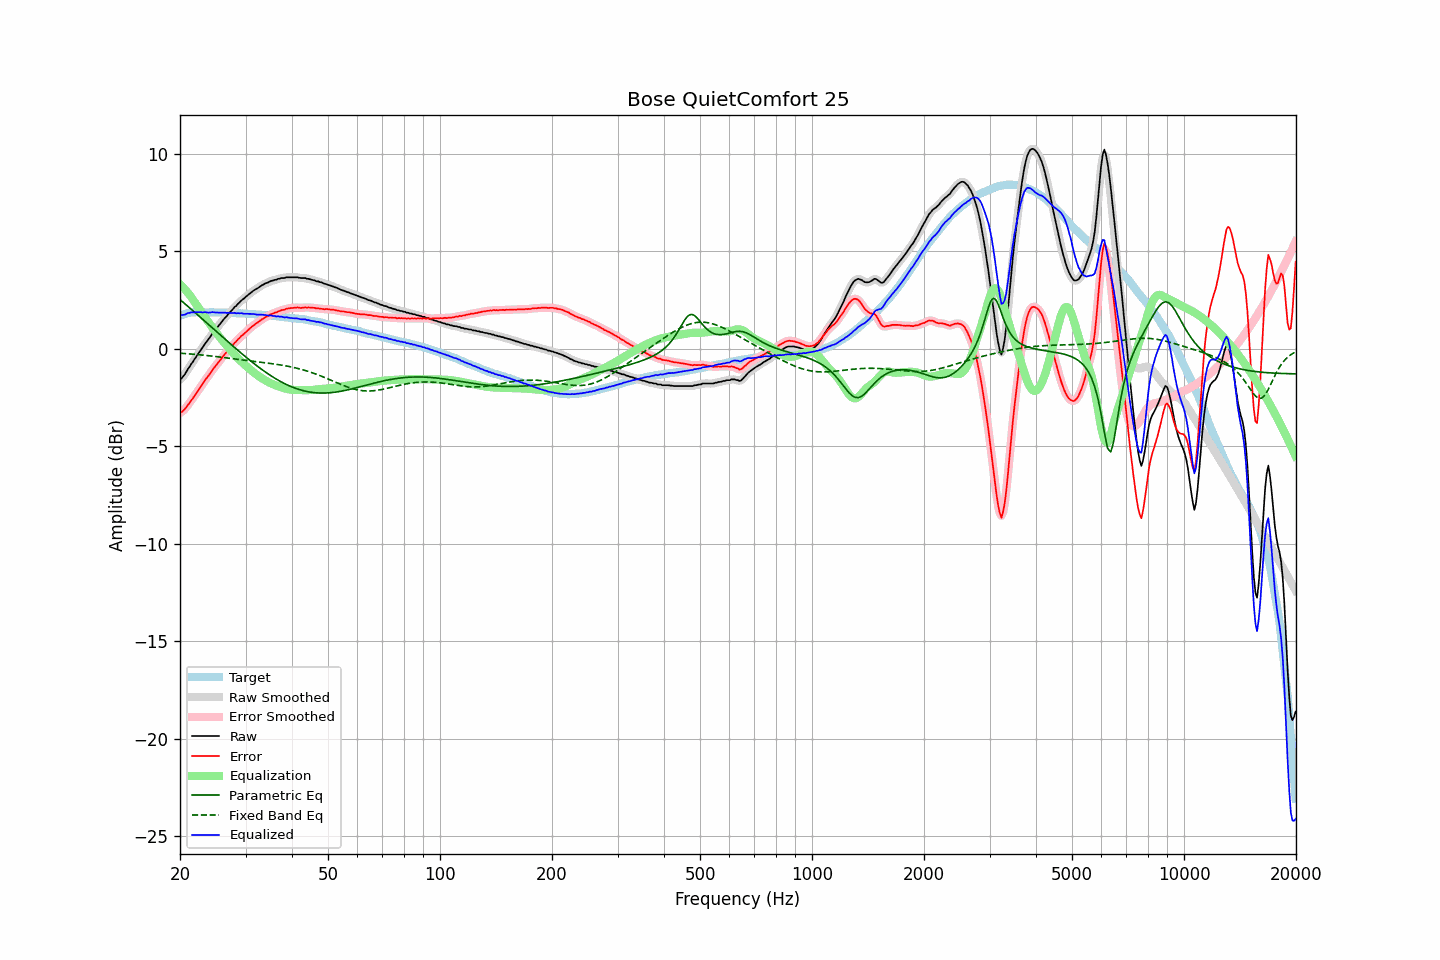

The data file committed next to this chart (first rows):
frequency, raw, error, smoothed, error_smoothed, equalization, parametric_eq, fixed_band_eq, equalized_raw, equalized_smoothed, target
20.00, -1.57, -3.27, -1.58, -3.29, 3.32, 2.53, -0.22, 1.75, 1.74, 1.71
20.20, -1.52, -3.25, -1.50, -3.23, 3.24, 2.46, -0.23, 1.72, 1.74, 1.74
20.40, -1.41, -3.17, -1.40, -3.17, 3.15, 2.39, -0.23, 1.75, 1.75, 1.77
20.61, -1.31, -3.09, -1.30, -3.09, 3.06, 2.32, -0.24, 1.75, 1.76, 1.78
20.81, -1.16, -2.98, -1.17, -2.98, 2.97, 2.25, -0.25, 1.80, 1.80, 1.82
21.02, -1.03, -2.87, -1.04, -2.87, 2.87, 2.18, -0.25, 1.84, 1.83, 1.84
21.23, -0.92, -2.77, -0.91, -2.76, 2.76, 2.10, -0.26, 1.85, 1.86, 1.85
21.44, -0.77, -2.64, -0.78, -2.65, 2.66, 2.03, -0.27, 1.88, 1.87, 1.86
21.66, -0.67, -2.54, -0.66, -2.53, 2.54, 1.96, -0.27, 1.87, 1.87, 1.87
21.87, -0.53, -2.41, -0.54, -2.41, 2.41, 1.89, -0.28, 1.88, 1.88, 1.87
22.09, -0.41, -2.30, -0.41, -2.29, 2.29, 1.82, -0.29, 1.88, 1.88, 1.88
22.31, -0.28, -2.17, -0.29, -2.17, 2.17, 1.74, -0.29, 1.89, 1.88, 1.88
22.54, -0.17, -2.05, -0.17, -2.05, 2.05, 1.67, -0.30, 1.88, 1.88, 1.88
22.76, -0.05, -1.93, -0.05, -1.93, 1.93, 1.60, -0.31, 1.88, 1.88, 1.88
22.99, 0.06, -1.81, 0.07, -1.80, 1.81, 1.53, -0.32, 1.87, 1.88, 1.87
23.22, 0.19, -1.68, 0.19, -1.68, 1.69, 1.45, -0.33, 1.88, 1.88, 1.87
23.45, 0.31, -1.56, 0.30, -1.56, 1.57, 1.38, -0.34, 1.88, 1.87, 1.87
23.69, 0.41, -1.46, 0.42, -1.45, 1.45, 1.31, -0.34, 1.86, 1.87, 1.87
23.92, 0.53, -1.34, 0.53, -1.34, 1.34, 1.23, -0.35, 1.86, 1.87, 1.87
24.16, 0.64, -1.23, 0.65, -1.23, 1.22, 1.16, -0.36, 1.87, 1.87, 1.88
24.40, 0.78, -1.10, 0.76, -1.11, 1.11, 1.09, -0.37, 1.89, 1.88, 1.88
24.65, 0.87, -0.99, 0.88, -1.00, 1.00, 1.01, -0.38, 1.87, 1.88, 1.87
24.89, 0.98, -0.89, 0.98, -0.89, 0.89, 0.94, -0.39, 1.87, 1.87, 1.87
25.14, 1.09, -0.78, 1.08, -0.79, 0.78, 0.87, -0.40, 1.87, 1.86, 1.87
25.39, 1.19, -0.68, 1.18, -0.68, 0.68, 0.79, -0.41, 1.86, 1.86, 1.87
25.65, 1.28, -0.58, 1.29, -0.57, 0.57, 0.72, -0.42, 1.85, 1.86, 1.87
25.91, 1.39, -0.46, 1.39, -0.47, 0.47, 0.65, -0.43, 1.86, 1.86, 1.85
26.16, 1.50, -0.36, 1.49, -0.36, 0.37, 0.57, -0.44, 1.86, 1.86, 1.85
26.43, 1.59, -0.26, 1.59, -0.26, 0.27, 0.50, -0.45, 1.86, 1.86, 1.85
26.69, 1.67, -0.18, 1.68, -0.17, 0.17, 0.43, -0.46, 1.84, 1.85, 1.85
26.96, 1.78, -0.07, 1.78, -0.07, 0.07, 0.35, -0.47, 1.85, 1.85, 1.85
27.23, 1.87, 0.02, 1.87, 0.02, -0.02, 0.28, -0.48, 1.85, 1.84, 1.85
27.50, 1.96, 0.11, 1.97, 0.12, -0.12, 0.21, -0.49, 1.84, 1.85, 1.85
27.77, 2.05, 0.21, 2.05, 0.21, -0.21, 0.14, -0.51, 1.83, 1.84, 1.84
28.05, 2.15, 0.32, 2.14, 0.30, -0.30, 0.07, -0.52, 1.85, 1.84, 1.84
28.33, 2.20, 0.38, 2.22, 0.39, -0.39, -0.00, -0.53, 1.82, 1.83, 1.83
28.62, 2.31, 0.49, 2.30, 0.48, -0.47, -0.08, -0.54, 1.84, 1.83, 1.83
28.90, 2.37, 0.55, 2.38, 0.56, -0.56, -0.15, -0.55, 1.82, 1.83, 1.82
29.19, 2.47, 0.66, 2.46, 0.64, -0.64, -0.22, -0.56, 1.84, 1.82, 1.81
29.48, 2.53, 0.71, 2.53, 0.71, -0.72, -0.28, -0.57, 1.82, 1.81, 1.82
29.78, 2.59, 0.78, 2.60, 0.79, -0.79, -0.35, -0.58, 1.80, 1.81, 1.81
30.08, 2.67, 0.86, 2.67, 0.86, -0.87, -0.42, -0.59, 1.80, 1.80, 1.81
30.38, 2.74, 0.94, 2.74, 0.94, -0.94, -0.49, -0.60, 1.80, 1.80, 1.80
30.68, 2.81, 1.02, 2.81, 1.02, -1.01, -0.56, -0.61, 1.80, 1.80, 1.80
30.99, 2.87, 1.09, 2.88, 1.09, -1.08, -0.62, -0.62, 1.79, 1.80, 1.79
31.30, 2.94, 1.16, 2.94, 1.16, -1.15, -0.69, -0.63, 1.79, 1.79, 1.79
31.61, 3.00, 1.22, 3.00, 1.22, -1.22, -0.75, -0.64, 1.79, 1.78, 1.78
31.93, 3.05, 1.28, 3.05, 1.28, -1.28, -0.82, -0.65, 1.77, 1.77, 1.77
32.24, 3.09, 1.33, 3.10, 1.34, -1.34, -0.88, -0.66, 1.75, 1.76, 1.76
32.57, 3.15, 1.39, 3.16, 1.40, -1.40, -0.94, -0.67, 1.75, 1.75, 1.76
32.89, 3.21, 1.46, 3.21, 1.45, -1.46, -1.00, -0.68, 1.76, 1.75, 1.76
33.22, 3.26, 1.52, 3.26, 1.51, -1.51, -1.06, -0.69, 1.75, 1.75, 1.75
33.55, 3.30, 1.56, 3.31, 1.57, -1.56, -1.12, -0.70, 1.74, 1.75, 1.74
33.89, 3.35, 1.62, 3.35, 1.61, -1.61, -1.18, -0.71, 1.74, 1.73, 1.73
34.23, 3.38, 1.65, 3.38, 1.66, -1.66, -1.24, -0.72, 1.72, 1.72, 1.73
34.57, 3.41, 1.70, 3.42, 1.71, -1.70, -1.29, -0.74, 1.71, 1.72, 1.72
34.92, 3.46, 1.76, 3.45, 1.74, -1.75, -1.35, -0.75, 1.72, 1.71, 1.71
35.27, 3.49, 1.79, 3.49, 1.79, -1.78, -1.40, -0.76, 1.71, 1.70, 1.70
35.62, 3.50, 1.81, 3.51, 1.82, -1.82, -1.46, -0.77, 1.68, 1.69, 1.69
35.97, 3.54, 1.86, 3.54, 1.85, -1.86, -1.51, -0.78, 1.69, 1.68, 1.68
... 635 more rows
